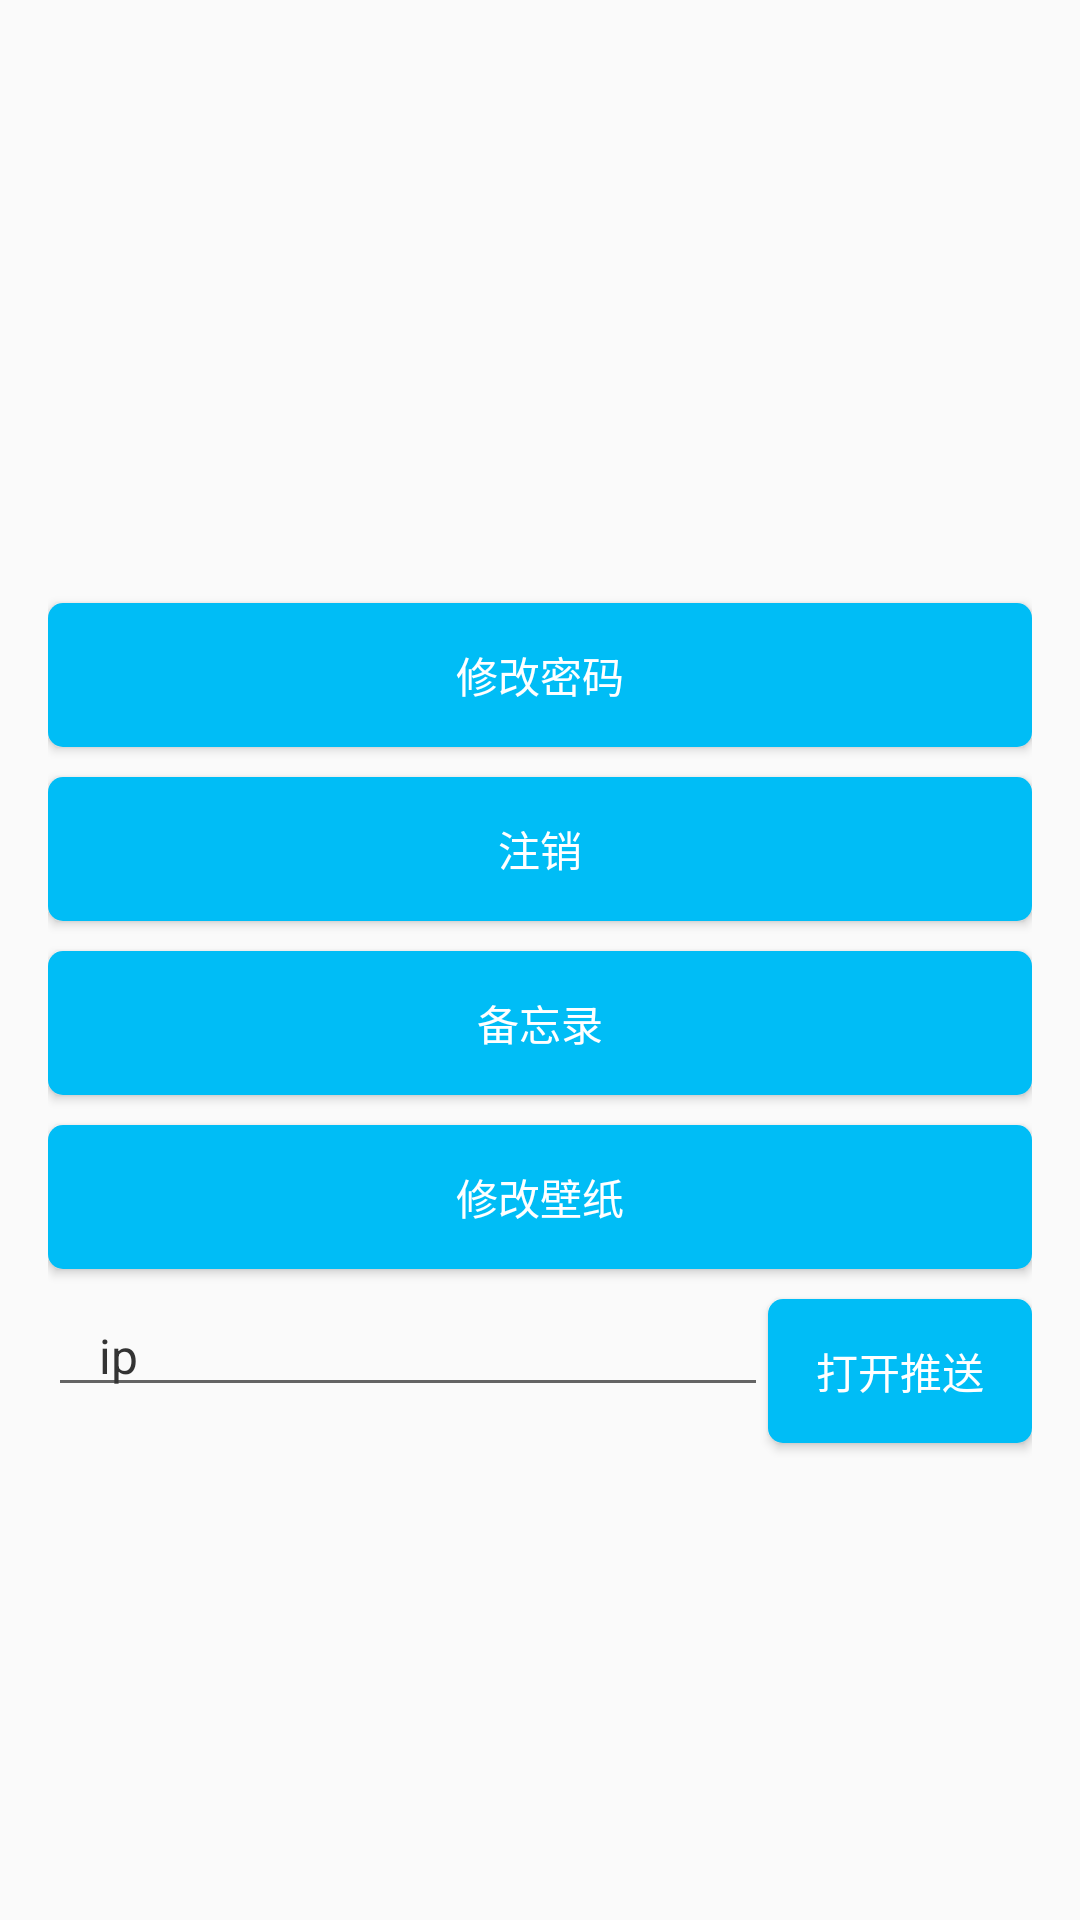

Reconstruct the res/layout file that produces this screen, plus the resources it refers to.
<!-- AndroidManifest.xml: application theme AppTheme -->
<!-- res/layout/activity_settings.xml -->
<RelativeLayout xmlns:android="http://schemas.android.com/apk/res/android"
    xmlns:tools="http://schemas.android.com/tools" android:layout_width="match_parent"
    android:layout_height="match_parent"
    tools:context="com.example.administrator.testassistant.settings"
    android:id="@+id/settingBg">



    <ScrollView
    android:layout_width="fill_parent"
    android:layout_height="wrap_content"

    android:fadingEdge="none" >

    <LinearLayout
        android:layout_width="fill_parent"
        android:layout_height="wrap_content"
        android:gravity="center_vertical"
        android:orientation="vertical"
        android:paddingBottom="16.0dip"
        android:paddingLeft="16.0dip"
        android:paddingRight="16.0dip"
        android:paddingTop="16.0dip" >

        <ImageView
            android:layout_width="180dp"
            android:layout_height="180dp"
            android:id="@+id/avatar"
            android:layout_gravity="center"

            />




    <LinearLayout
        android:layout_width="fill_parent"
        android:layout_height="wrap_content"
        android:orientation="vertical">

      <Button
          android:layout_width="fill_parent"
          android:layout_height="wrap_content"
          android:id="@+id/changePWBtn"
          android:text="修改密码"
          android:background="@drawable/button_selector"
          android:textColor="#ffffff"
          android:layout_marginTop="5dp"
          android:layout_marginBottom="5dp"/>
      <Button
          android:layout_width="fill_parent"
          android:layout_height="wrap_content"
          android:id="@+id/logoutBtn"
          android:text="注销"
          android:background="@drawable/button_selector"
          android:textColor="#ffffff"
          android:layout_marginTop="5dp"
          android:layout_marginBottom="5dp"/>
      <Button
          android:layout_width="fill_parent"
          android:layout_height="wrap_content"
          android:id="@+id/memoBtn"
          android:text="备忘录"
          android:background="@drawable/button_selector"
          android:textColor="#ffffff"
          android:layout_marginTop="5dp"
          android:layout_marginBottom="5dp"
          />
        <Button
            android:layout_width="fill_parent"
            android:layout_height="wrap_content"
            android:id="@+id/changeBgBtn"
            android:text="修改壁纸"
            android:background="@drawable/button_selector"
            android:textColor="#ffffff"
            android:layout_marginTop="5dp"
            android:layout_marginBottom="5dp"/>
        <LinearLayout
            android:orientation="horizontal"
            android:layout_width="fill_parent"
            android:layout_height="wrap_content">
            <EditText
                android:layout_width="wrap_content"
                android:layout_height="wrap_content"

                android:drawablePadding="10.0dip"
                android:gravity="center_vertical"
                android:includeFontPadding="false"
                android:paddingLeft="17.0dip"
                android:text="ip"
                android:textColor="#ff333333"
                android:textSize="16.0sp"
                android:layout_weight="1"
                android:id="@+id/pushIpEt"/>
            <Button
                android:layout_width="wrap_content"
                android:layout_height="wrap_content"
                android:text="打开推送"
                android:id="@+id/openPushService"
                android:background="@drawable/button_selector"
                android:textColor="#ffffff"
                android:layout_marginTop="5dp"
                android:layout_marginBottom="5dp"/>
        </LinearLayout>
        </LinearLayout>







</LinearLayout>
    </ScrollView>
    </RelativeLayout>
<!-- resources referenced by this layout -->
<resources>
  <!-- drawable button_selector (drawable-hdpi) -->
  <?xml version="1.0" encoding="utf-8"?>
  
  <selector xmlns:android="http://schemas.android.com/apk/res/android">
      <item android:drawable="@drawable/button_normal_shape" android:state_pressed="false"/>
      <item android:drawable="@drawable/button_pressed_shape" android:state_pressed="true"/>
  </selector>
  <!-- drawable button_normal_shape (drawable) -->
  <?xml version="1.0" encoding="utf-8"?>
  
  <shape
      xmlns:android="http://schemas.android.com/apk/res/android"
      android:shape="rectangle">
      
      <solid android:color="#ff00bdf6" />
      
      
      <corners android:radius="5dip" />
  
      
      <padding
          android:left="10dp"
  
          android:right="10dp"
  
          />
  </shape>
  <!-- drawable button_pressed_shape (drawable) -->
  <?xml version="1.0" encoding="utf-8"?>
  
  <shape
      xmlns:android="http://schemas.android.com/apk/res/android"
      android:shape="rectangle">
      
      <solid android:color="#ff0084bc" />
      
      
      <corners android:radius="5dip" />
  
      
      <padding
          android:left="10dp"
  
          android:right="10dp"
  
          />
  </shape>
  <style name="PopupMenu.Example" parent="@style/Widget.AppCompat.Light.PopupMenu">
          <item name="android:popupBackground">@drawable/menu_dropdown_panel_example</item>
      </style>
  <style name="DropDownListView.Example" parent="@style/Widget.AppCompat.Light.ListView.DropDown">
          <item name="android:listSelector">@drawable/selectable_background_example</item>
      </style>
  <style name="ActionBarTabStyle.Example" parent="@style/Widget.AppCompat.Light.ActionBar.TabView">
          <item name="android:background">@drawable/tab_indicator_ab_example</item>
      </style>
  <style name="DropDownNav.Example" parent="@style/Widget.AppCompat.Light.Spinner.DropDown.ActionBar">
          <item name="android:background">@drawable/spinner_background_ab_example</item>
          <item name="android:popupBackground">@drawable/menu_dropdown_panel_example</item>
          <item name="android:dropDownSelector">@drawable/selectable_background_example</item>
      </style>
  <style name="ActionBar.Solid.Example" parent="@style/Widget.AppCompat.Light.ActionBar.Solid">
          <item name="background">@drawable/ab_solid_example</item>
          <item name="backgroundStacked">@drawable/ab_stacked_solid_example</item>
          <item name="backgroundSplit">@drawable/ab_bottom_solid_example</item>
          <item name="progressBarStyle">@style/ProgressBar.Example</item>
          <item name="titleTextStyle">@style/MyTitleStyle</item>
  
      </style>
  <style name="ActionButton.CloseMode.Example" parent="@style/Widget.AppCompat.Light.ActionButton.CloseMode">
          <item name="android:background">@drawable/btn_cab_done_example</item>
      </style>
  <style name="MySubTitleStyle" parent="@android:style/TextAppearance.Holo.Widget.ActionBar.Menu">
          <item name="android:textSize">16dp</item>
          <item name="android:textColor">#ffffffff</item>
      </style>
  <style name="ProgressBar.Example" parent="@style/Widget.AppCompat.ProgressBar.Horizontal">
          <item name="android:progressDrawable">@drawable/progress_horizontal_example</item>
      </style>
  <style name="MyTitleStyle" parent="@android:style/TextAppearance.Holo.Widget.ActionBar.Title.Inverse">
          <item name="android:textSize">20dp</item>
          <item name="android:textColor">#ffffffff</item>
      </style>
</resources>
